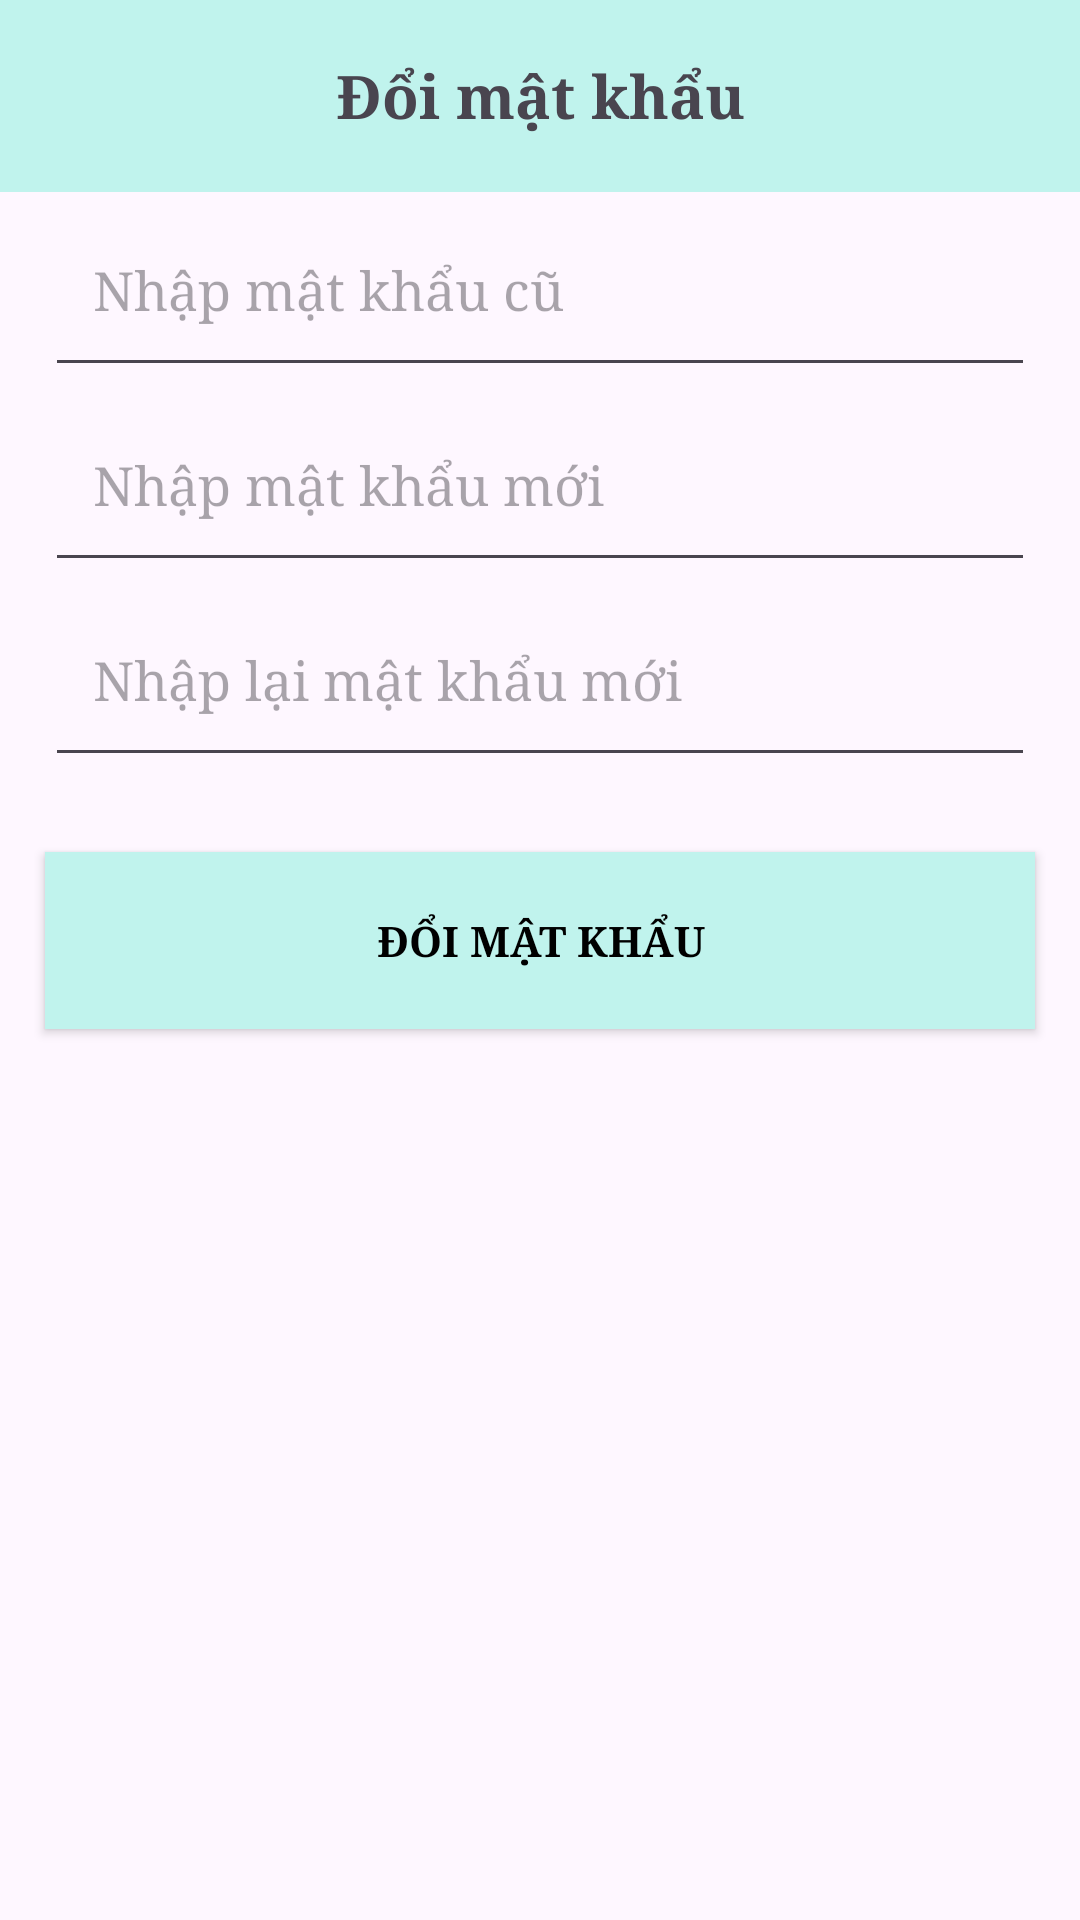

Reconstruct the res/layout file that produces this screen, plus the resources it refers to.
<!-- AndroidManifest.xml: application theme Theme.AppBanRau -->
<!-- res/layout/activity_doi_mat_khau_user.xml -->
<?xml version="1.0" encoding="utf-8"?>
<LinearLayout xmlns:android="http://schemas.android.com/apk/res/android"
    xmlns:app="http://schemas.android.com/apk/res-auto"
    xmlns:tools="http://schemas.android.com/tools"
    android:layout_width="match_parent"
    android:layout_height="match_parent"
    tools:context=".DoiMatKhauUserActivity"
    android:orientation="vertical">

    <androidx.appcompat.widget.Toolbar
        android:id="@+id/toolBar_quen_pass"
        android:layout_width="match_parent"
        android:layout_height="wrap_content"
        android:background="@color/blue"
        android:elevation="3dp">

        <TextView
            android:layout_width="wrap_content"
            android:layout_height="wrap_content"
            android:text="Đổi mật khẩu"
            android:textStyle="bold"
            android:fontFamily="serif"
            android:textSize="20sp"
            android:layout_gravity="center"/>

        <ImageView
            android:id="@+id/imgBackDoiMatKhau"
            android:layout_width="30dp"
            android:layout_height="30dp"
            android:src="@drawable/img_10"
            android:adjustViewBounds="true"/>

    </androidx.appcompat.widget.Toolbar>

        <EditText
            android:id="@+id/edt_pass_old"
            android:layout_width="match_parent"
            android:layout_height="65dp"
            android:layout_marginStart="15dp"
            android:layout_marginEnd="15dp"
            android:hint="Nhập mật khẩu cũ"
            android:inputType="textPassword"
            android:fontFamily="serif"
            android:drawableStart="@drawable/img_9"
            android:drawablePadding="10dp"
            android:padding="16dp"
            android:justificationMode="inter_word"/>
        <EditText
            android:id="@+id/edt_pass_new"
            android:layout_width="match_parent"
            android:layout_height="65dp"
            android:layout_marginStart="15dp"
            android:layout_marginEnd="15dp"
            android:hint="Nhập mật khẩu mới"
            android:inputType="textPassword"
            android:fontFamily="serif"
            android:drawableStart="@drawable/img_9"
            android:drawablePadding="10dp"
            android:padding="16dp"/>



        <EditText
            android:id="@+id/edt_pass_new_agin"
            android:layout_width="match_parent"
            android:layout_height="65dp"
            android:layout_marginStart="15dp"
            android:layout_marginEnd="15dp"
            android:hint="Nhập lại mật khẩu mới"
            android:inputType="textPassword"
            android:fontFamily="serif"
            android:drawableStart="@drawable/img_9"
            android:drawablePadding="10dp"
            android:padding="16dp"/>








    <androidx.appcompat.widget.AppCompatButton
        android:id="@+id/btn_doi_pass"
        android:layout_width="match_parent"
        android:layout_height="wrap_content"
        android:text="Đổi mật khẩu"
        android:fontFamily="serif"
        android:layout_marginTop="25dp"
        android:layout_marginEnd="15dp"
        android:layout_marginStart="15dp"
        android:padding="20dp"
        android:background="@color/blue"
        android:textStyle="bold"
        android:textColor="@color/black"/>

</LinearLayout>
<!-- resources referenced by this layout -->
<resources>
  <color name="black">#FF000000</color>
  <color name="blue">#C0F3ED</color>
  <style name="Theme.AppBanRau" parent="Base.Theme.AppBanRau" />
  <style name="Base.Theme.AppBanRau" parent="Theme.Material3.DayNight.NoActionBar">
          
          
      </style>
</resources>
